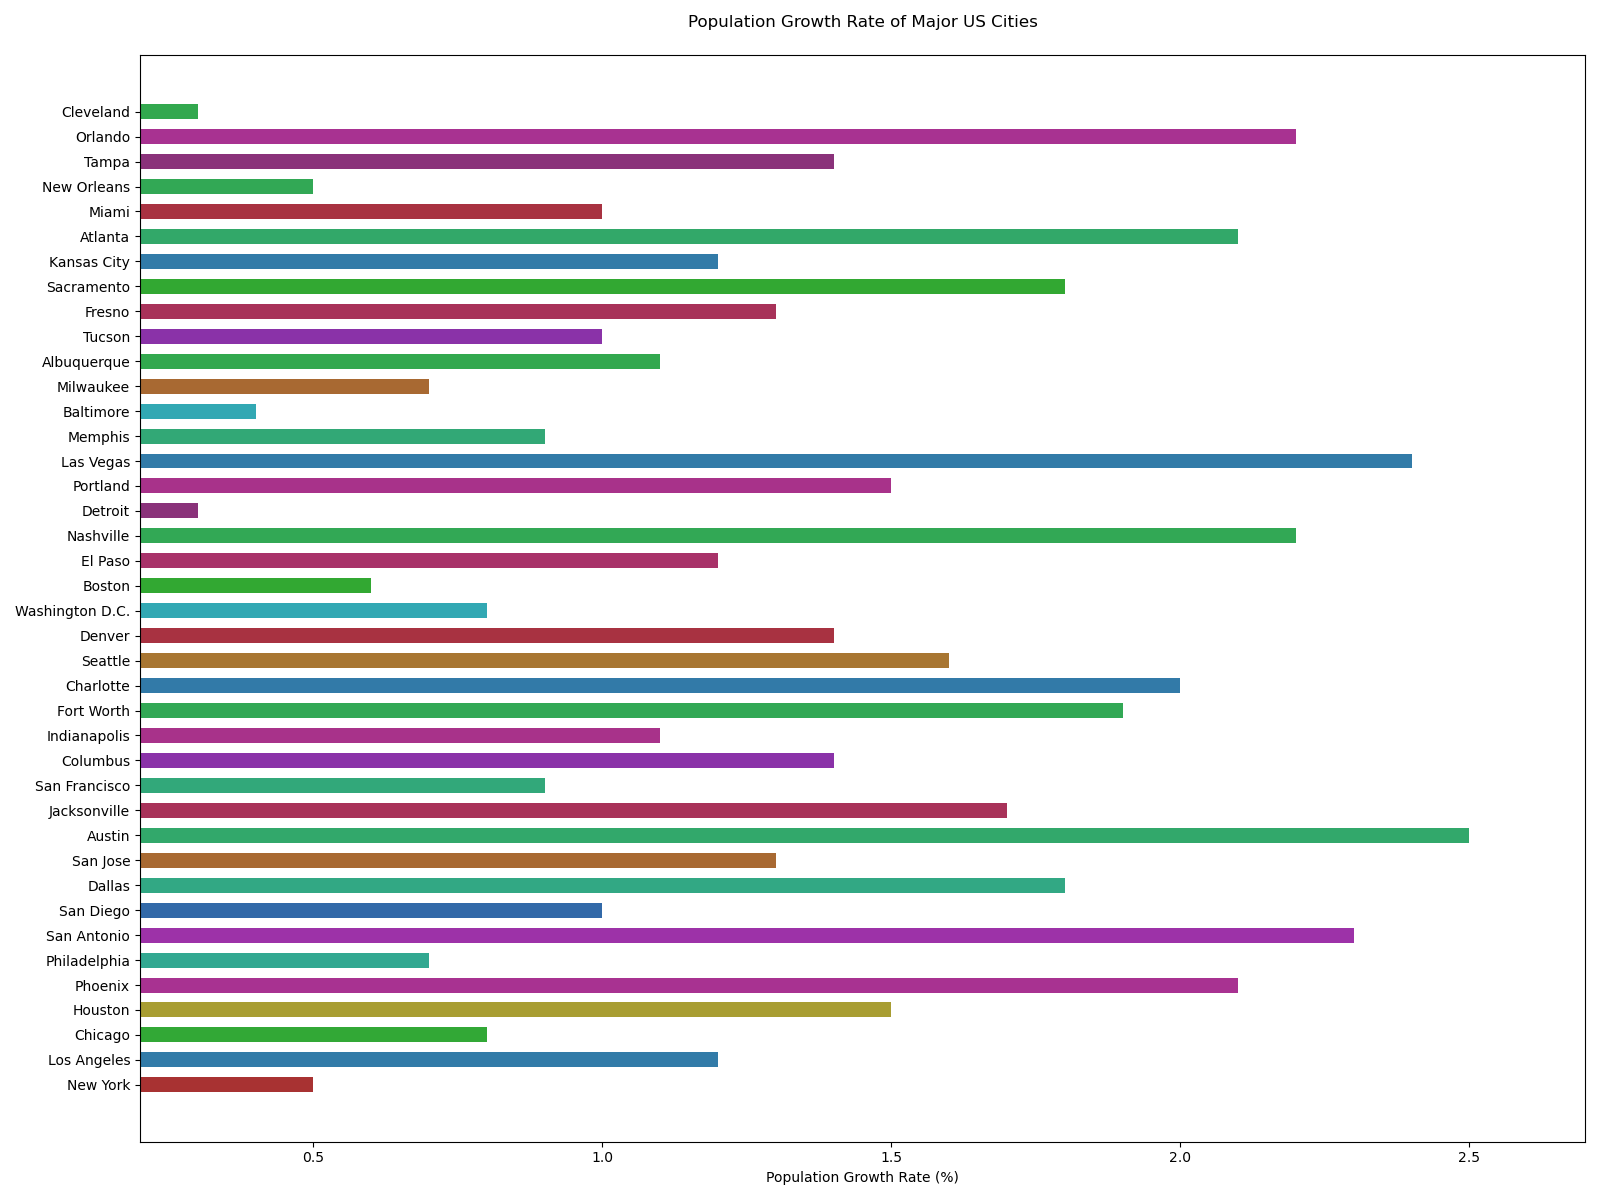

Values plotted in this chart, from the file beside it:
City, Population Growth Rate (%)
New York, 0.5
Los Angeles, 1.2
Chicago, 0.8
Houston, 1.5
Phoenix, 2.1
Philadelphia, 0.7
San Antonio, 2.3
San Diego, 1.0
Dallas, 1.8
San Jose, 1.3
Austin, 2.5
Jacksonville, 1.7
San Francisco, 0.9
Columbus, 1.4
Indianapolis, 1.1
Fort Worth, 1.9
Charlotte, 2.0
Seattle, 1.6
Denver, 1.4
Washington D.C., 0.8
Boston, 0.6
El Paso, 1.2
Nashville, 2.2
Detroit, 0.3
Portland, 1.5
Las Vegas, 2.4
Memphis, 0.9
Baltimore, 0.4
Milwaukee, 0.7
Albuquerque, 1.1
Tucson, 1.0
Fresno, 1.3
Sacramento, 1.8
Kansas City, 1.2
Atlanta, 2.1
Miami, 1.0
New Orleans, 0.5
Tampa, 1.4
Orlando, 2.2
Cleveland, 0.3
